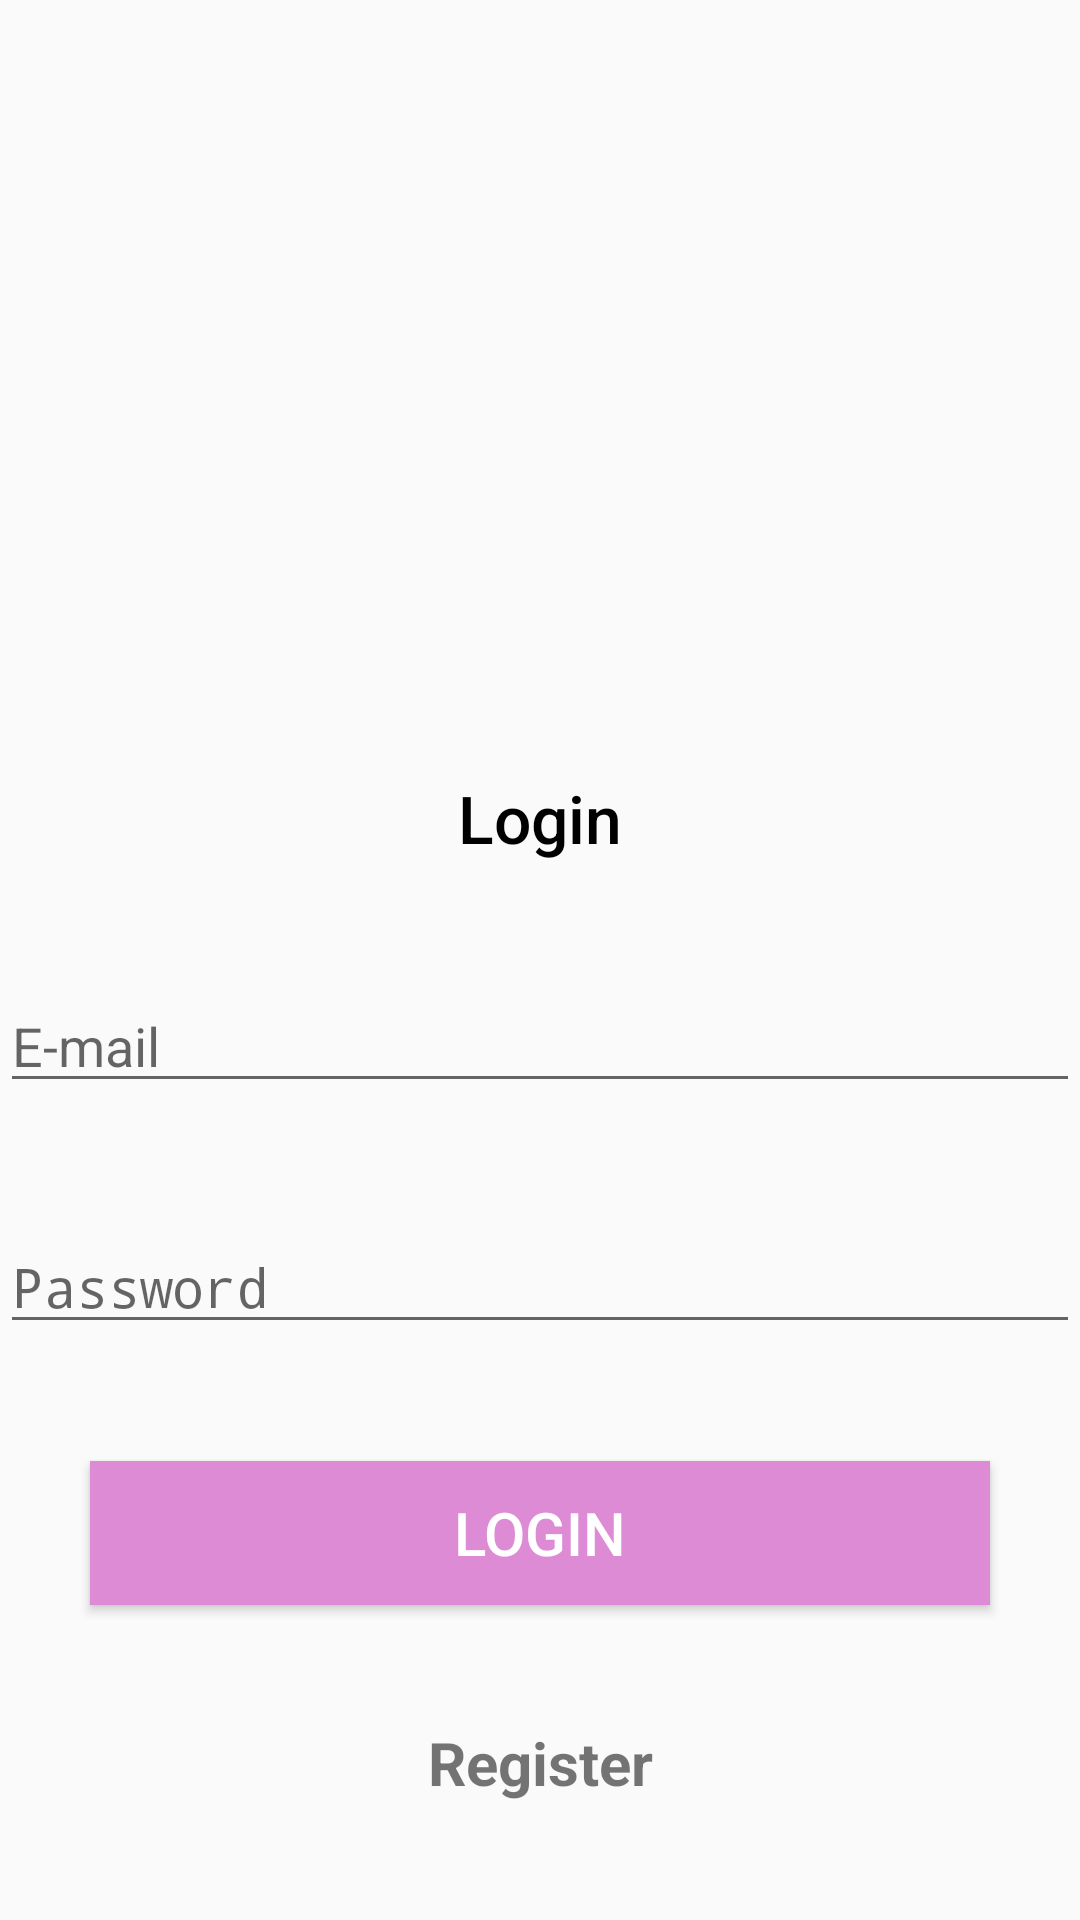

Layout XML and referenced resources for this Android screen:
<!-- AndroidManifest.xml: activity theme Theme.AppCompat.Light -->
<!-- res/layout/activity_main.xml -->
<?xml version="1.0" encoding="utf-8"?>
<androidx.constraintlayout.widget.ConstraintLayout xmlns:android="http://schemas.android.com/apk/res/android"
    xmlns:app="http://schemas.android.com/apk/res-auto"
    xmlns:tools="http://schemas.android.com/tools"
    android:layout_width="match_parent"
    android:layout_height="match_parent"
    tools:context=".MainActivity">


    <ImageView
        android:id="@+id/backgroundMain"
        android:layout_width="wrap_content"
        android:layout_height="wrap_content"
        app:layout_constraintLeft_toLeftOf="parent"
        app:layout_constraintRight_toRightOf="parent"
        app:layout_constraintTop_toTopOf="parent"
        app:layout_constraintBottom_toBottomOf="parent"
        app:srcCompat="@drawable/background"
        android:scaleType="fitXY"/>

    <ImageView
        android:id="@+id/logo"
        app:layout_constraintTop_toTopOf="parent"
        app:layout_constraintBottom_toTopOf="@+id/infoLogin"
        app:layout_constraintRight_toRightOf="parent"
        app:layout_constraintLeft_toLeftOf="parent"
        android:layout_width="255dp"
        android:layout_height="180dp"
        app:srcCompat="@drawable/logo1"
        tools:layout_editor_absoluteX="68dp"
        tools:layout_editor_absoluteY="100dp" />

    <TextView
        android:id="@+id/infoLogin"
        app:layout_constraintTop_toBottomOf="@+id/logo"
        app:layout_constraintBottom_toTopOf="@+id/email"
        app:layout_constraintLeft_toLeftOf="parent"
        app:layout_constraintRight_toRightOf="parent"
        android:layout_width="match_parent"
        android:layout_height="wrap_content"
        android:fontFamily="sans-serif-medium"
        android:gravity="center_horizontal"
        android:text="Login"
        android:textColor="@color/black"
        android:textSize="22dp"
        tools:layout_editor_absoluteX="159dp"
        tools:layout_editor_absoluteY="278dp" />

    <EditText
        android:id="@+id/email"
        app:layout_constraintTop_toBottomOf="@+id/infoLogin"
        app:layout_constraintBottom_toTopOf="@+id/password"
        app:layout_constraintRight_toRightOf="parent"
        app:layout_constraintLeft_toLeftOf="parent"
        android:layout_width="match_parent"
        android:layout_height="wrap_content"
        android:ems="10"
        android:inputType="textEmailAddress"
        android:hint="E-mail"
        tools:layout_editor_absoluteX="83dp"
        tools:layout_editor_absoluteY="304dp" />

    <EditText
        android:id="@+id/password"
        app:layout_constraintTop_toBottomOf="@+id/email"
        app:layout_constraintBottom_toTopOf="@+id/Login"
        app:layout_constraintLeft_toLeftOf="parent"
        app:layout_constraintRight_toRightOf="parent"
        android:layout_width="match_parent"
        android:layout_height="wrap_content"
        android:ems="10"
        android:inputType="textPassword"
        android:hint="Password"
        tools:layout_editor_absoluteX="88dp"
        tools:layout_editor_absoluteY="371dp" />

    <Button
        android:id="@+id/Login"
        android:layout_width="match_parent"
        android:layout_height="wrap_content"
        android:layout_marginHorizontal="30dp"
        android:background="@color/purple"
        android:fontFamily="sans-serif-medium"
        android:text="Login"
        android:textColor="@color/white"
        android:textSize="20dp"
        app:layout_constraintLeft_toLeftOf="parent"
        app:layout_constraintRight_toRightOf="parent"
        app:layout_constraintTop_toBottomOf="@+id/password"
        app:layout_constraintBottom_toTopOf="@+id/registerLogin"/>

    <TextView
        android:id="@+id/registerLogin"
        android:layout_width="wrap_content"
        android:layout_height="wrap_content"
        android:layout_gravity="right"
        android:fontFamily="sans-serif"
        android:text="Register"
        android:textSize="20dp"
        android:textStyle="bold"
        app:layout_constraintBottom_toBottomOf="parent"
        app:layout_constraintRight_toRightOf="parent"
        app:layout_constraintLeft_toLeftOf="parent"
        app:layout_constraintTop_toBottomOf="@id/Login" />

</androidx.constraintlayout.widget.ConstraintLayout>
<!-- resources referenced by this layout -->
<resources>
  <color name="black">#FF000000</color>
  <color name="purple">#dd8bd5</color>
  <color name="white">#FFFFFFFF</color>
  <!-- drawable logo1: png bitmap (drawable, 6975 bytes) -->
</resources>
